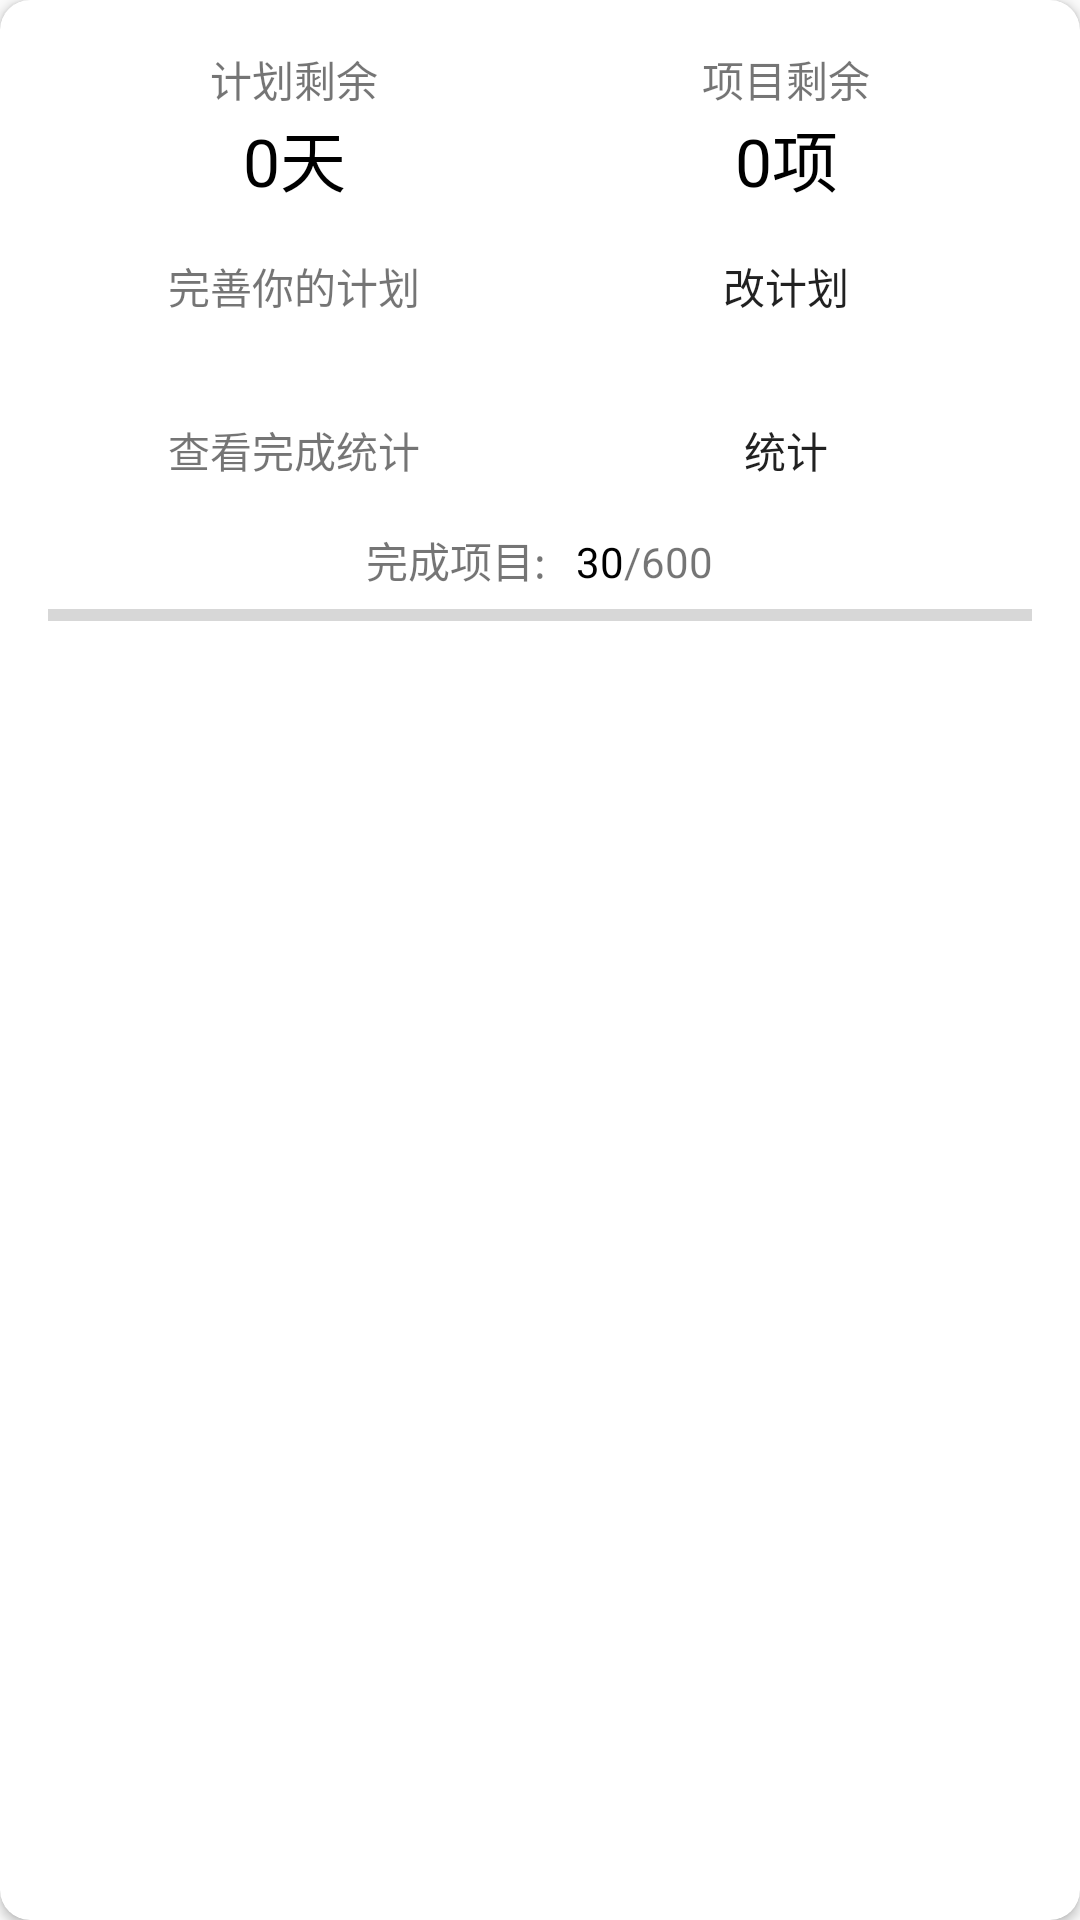

Here is an Android app screen rendered from its layout file. Give the layout XML and the strings, colors and styles it references.
<!-- AndroidManifest.xml: application theme AppTheme -->
<!-- res/layout/cardview_first.xml -->
<?xml version="1.0" encoding="utf-8"?>
<android.support.v7.widget.CardView xmlns:android="http://schemas.android.com/apk/res/android"
    xmlns:app="http://schemas.android.com/apk/res-auto"
    android:id="@+id/cardview"
    android:layout_width="match_parent"
    android:layout_height="wrap_content"
    android:layout_margin="16dp"
    app:cardCornerRadius="10dp"
    app:contentPadding="16dp">

    <LinearLayout
        android:layout_width="match_parent"
        android:layout_height="match_parent"
        android:orientation="vertical">

        <LinearLayout
            android:layout_width="match_parent"
            android:layout_height="wrap_content"
            android:layout_marginBottom="16dp"
            android:orientation="horizontal">

            <LinearLayout
                android:layout_width="0dp"
                android:layout_height="wrap_content"
                android:layout_weight="1"
                android:orientation="vertical">

                <TextView
                    android:layout_width="match_parent"
                    android:layout_height="wrap_content"
                    android:gravity="center"
                    android:text="计划剩余" />

                <TextView
                    android:layout_width="match_parent"
                    android:layout_height="wrap_content"
                    android:gravity="center"
                    android:text="0天"
                    android:textColor="#000000"
                    android:textSize="22sp" />
            </LinearLayout>

            <LinearLayout
                android:layout_width="0dp"
                android:layout_height="wrap_content"
                android:layout_weight="1"
                android:orientation="vertical">

                <TextView
                    android:layout_width="match_parent"
                    android:layout_height="wrap_content"
                    android:gravity="center"
                    android:text="项目剩余" />

                <TextView
                    android:layout_width="match_parent"
                    android:layout_height="wrap_content"
                    android:gravity="center"
                    android:text="0项"
                    android:textColor="#000000"
                    android:textSize="22sp" />
            </LinearLayout>
        </LinearLayout>

        <LinearLayout
            android:layout_width="match_parent"
            android:layout_height="wrap_content"
            android:layout_marginBottom="16dp"
            android:orientation="horizontal">

            <TextView
                android:layout_width="0dp"
                android:layout_height="wrap_content"
                android:layout_weight="1"
                android:gravity="center"
                android:text="完善你的计划" />

            <LinearLayout
                android:layout_width="0dp"
                android:layout_height="wrap_content"
                android:layout_weight="1"
                android:orientation="vertical">

                <Button
                    android:id="@+id/btn_changeplan"
                    android:layout_width="60dp"
                    android:layout_height="20dp"
                    android:layout_gravity="center_horizontal"
                    android:background="@drawable/btn_selector"
                    android:text="改计划" />
            </LinearLayout>

        </LinearLayout>

        <ImageView
            android:layout_width="match_parent"
            android:layout_height="2dp"
            android:background="@drawable/line" />

        <LinearLayout
            android:layout_width="match_parent"
            android:layout_height="wrap_content"
            android:layout_marginBottom="16dp"
            android:layout_marginTop="16dp"
            android:orientation="horizontal">

            <TextView
                android:layout_width="0dp"
                android:layout_height="wrap_content"
                android:layout_weight="1"
                android:gravity="center"
                android:text="查看完成统计" />

            <LinearLayout
                android:layout_width="0dp"
                android:layout_height="wrap_content"
                android:layout_weight="1"
                android:orientation="vertical">

                <Button
                    android:layout_width="60dp"
                    android:layout_height="20dp"
                    android:layout_gravity="center_horizontal"
                    android:background="@drawable/btn_selector"
                    android:text="统计" />
            </LinearLayout>
        </LinearLayout>

        <LinearLayout
            android:layout_width="wrap_content"
            android:layout_height="wrap_content"
            android:layout_gravity="center_horizontal"
            android:orientation="horizontal">

            <TextView
                android:layout_width="wrap_content"
                android:layout_height="wrap_content"
                android:text="完成项目:   " />

            <TextView
                android:layout_width="wrap_content"
                android:layout_height="wrap_content"
                android:text="30"
                android:textColor="#000000" />

            <TextView
                android:layout_width="wrap_content"
                android:layout_height="wrap_content"
                android:text="/600" />
        </LinearLayout>

        <ProgressBar
            style="?android:attr/progressBarStyleHorizontal"
            android:layout_width="match_parent"
            android:layout_height="16dp" />

    </LinearLayout>
</android.support.v7.widget.CardView>
<!-- resources referenced by this layout -->
<resources>
  <!-- drawable btn_selector (drawable) -->
  <?xml version="1.0" encoding="utf-8"?>
  <selector xmlns:android="http://schemas.android.com/apk/res/android">
  
      <item android:drawable="@drawable/btn_normal"
          android:state_pressed="false"/>
      <item android:drawable="@drawable/btn_press"
          android:state_pressed="true"/>
  </selector>
  <style name="AppTheme" parent="Theme.AppCompat.Light.NoActionBar">
          
          <item name="colorPrimary">@color/colorPrimary</item>
          <item name="colorPrimaryDark">@color/colorPrimaryDark</item>
          <item name="colorAccent">@color/colorAccent</item>
  
          <item name="toolbarStyle">@style/ToolbarStyle</item>
      </style>
  <!-- drawable btn_normal (drawable) -->
  <?xml version="1.0" encoding="utf-8"?>
  <shape xmlns:android="http://schemas.android.com/apk/res/android">
  
      
      <corners android:radius="10dp"/>
  
      
      <solid android:color="#ffffff"/>
  </shape>
  <color name="colorPrimary">#F5F5F5</color>
  <color name="colorPrimaryDark">#000000</color>
  <color name="colorAccent">#FF4081</color>
  <style name="ToolbarStyle" parent="Base.V7.Widget.AppCompat.Toolbar">
          <item name="contentInsetStart">0dp</item>
      </style>
</resources>
